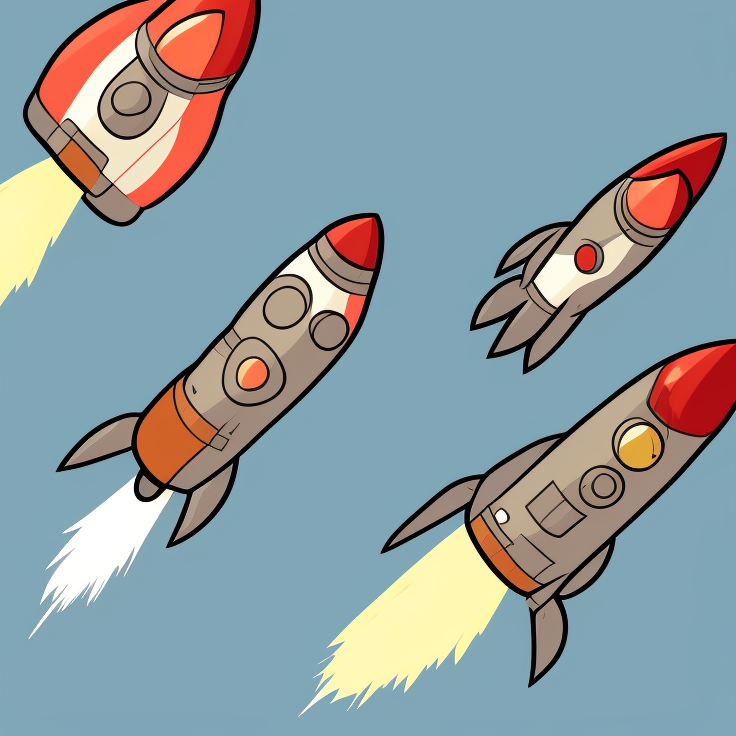
Generation parameters embedded in this image by AUTOMATIC1111 Stable Diffusion web UI or a fork of it (Forge, ...) (PNG 'parameters' text chunk):
rocket in cartoon style 

Steps: 20, Sampler: Euler a, CFG scale: 7, Seed: 2313061185, Size: 736x736, Model hash: 3e777936f8, Model: seek_art_mega_v1